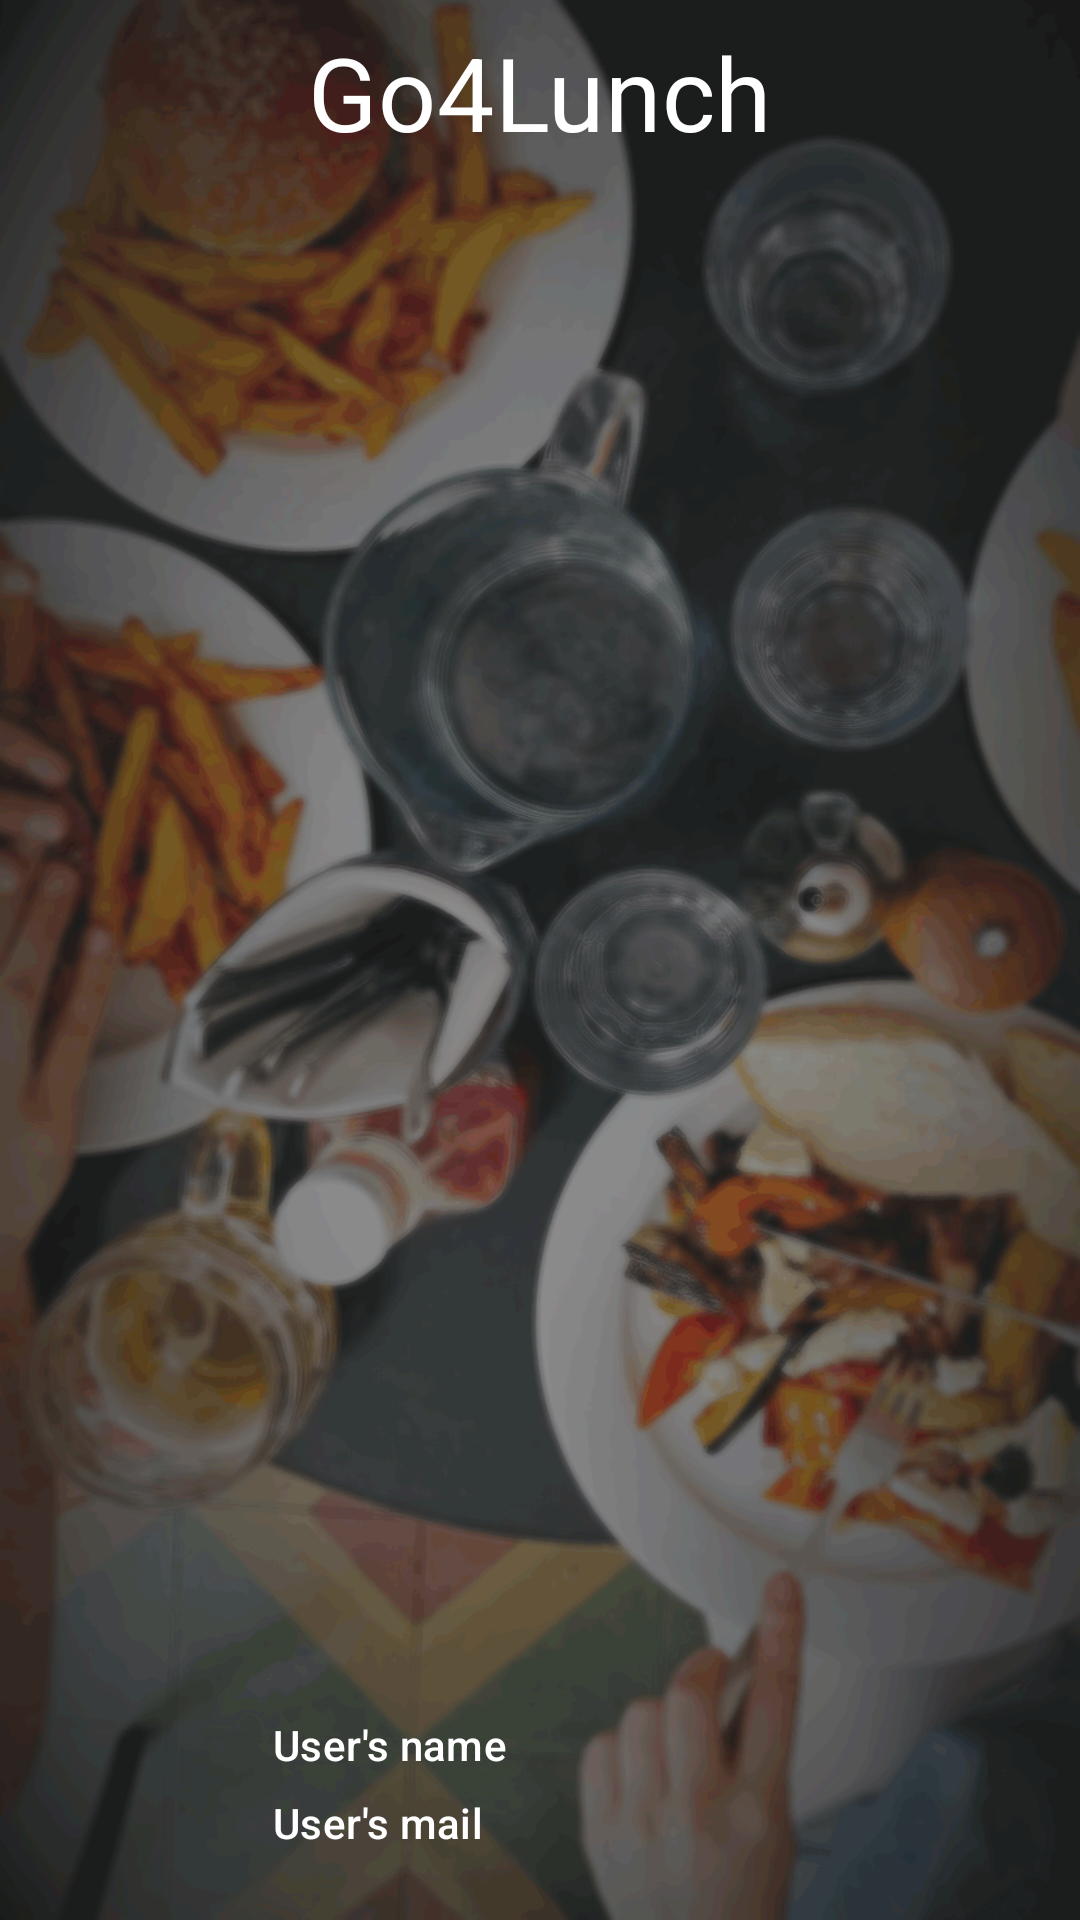

Write the Android layout XML for this screen, with the resource values it uses.
<!-- AndroidManifest.xml: application theme AppTheme -->
<!-- res/layout/home_activity_nav_header.xml -->
<?xml version="1.0" encoding="utf-8"?>
<androidx.constraintlayout.widget.ConstraintLayout xmlns:android="http://schemas.android.com/apk/res/android"
    xmlns:app="http://schemas.android.com/apk/res-auto"
    android:layout_width="match_parent"
    android:layout_height="180dp"
    android:background="@drawable/backgo4lunch">

    <TextView
        android:id="@+id/textView"
        android:layout_width="wrap_content"
        android:layout_height="wrap_content"
        android:layout_marginStart="8dp"
        android:layout_marginTop="8dp"
        android:layout_marginEnd="8dp"
        android:text="@string/go4lunch"
        android:textAppearance="@style/TextAppearance.MaterialComponents.Headline4"
        android:textColor="@android:color/white"
        app:layout_constraintEnd_toEndOf="parent"
        app:layout_constraintStart_toStartOf="parent"
        app:layout_constraintTop_toTopOf="parent" />

    <androidx.appcompat.widget.AppCompatImageView
        android:id="@+id/nav_user_img"
        android:layout_width="75dp"
        android:layout_height="75dp"
        android:layout_marginStart="8dp"
        android:layout_marginBottom="8dp"
        android:contentDescription="@string/user_s_profile_s_photo"
        android:src="@drawable/ic_person_24dp"
        app:layout_constraintBottom_toBottomOf="parent"
        app:layout_constraintStart_toStartOf="parent" />

    <TextView
        android:id="@+id/nav_user_name"
        android:layout_width="0dp"
        android:layout_height="wrap_content"
        android:layout_marginStart="8dp"
        android:layout_marginTop="8dp"
        android:layout_marginEnd="8dp"
        android:text="@string/user_s_name"
        android:textAppearance="@style/TextAppearance.MaterialComponents.Subtitle2"
        android:textColor="@android:color/white"
        app:layout_constraintBottom_toTopOf="@+id/nav_user_mail"
        app:layout_constraintEnd_toEndOf="parent"
        app:layout_constraintStart_toEndOf="@+id/nav_user_img"
        app:layout_constraintTop_toTopOf="@+id/nav_user_img" />

    <TextView
        android:id="@+id/nav_user_mail"
        android:layout_width="0dp"
        android:layout_height="wrap_content"
        android:layout_marginStart="8dp"
        android:layout_marginEnd="8dp"
        android:layout_marginBottom="8dp"
        android:text="@string/user_s_mail"
        android:textAppearance="@style/TextAppearance.MaterialComponents.Subtitle2"
        android:textColor="@android:color/white"
        app:layout_constraintBottom_toBottomOf="@+id/nav_user_img"
        app:layout_constraintEnd_toEndOf="parent"
        app:layout_constraintStart_toEndOf="@+id/nav_user_img"
        app:layout_constraintTop_toBottomOf="@+id/nav_user_name" />

</androidx.constraintlayout.widget.ConstraintLayout>
<!-- resources referenced by this layout -->
<resources>
  <!-- drawable backgo4lunch: png bitmap (drawable, 285083 bytes) -->
  <string name="go4lunch">Go4Lunch</string>
  <string name="user_s_mail">User\'s mail</string>
  <string name="user_s_name">User\'s name</string>
  <string name="user_s_profile_s_photo">User\'s profile\'s photo</string>
  <style name="AppTheme" parent="Theme.AppCompat.DayNight.NoActionBar">
          
          <item name="colorPrimary">@color/colorPrimary</item>
          <item name="colorPrimaryDark">@color/colorPrimaryDark</item>
          <item name="colorAccent">@color/colorAccent</item>
          <item name="colorOnPrimary">@color/colorOnPrimary</item>
      </style>
  <color name="colorPrimary">#FF7043</color>
  <color name="colorPrimaryDark">#BF360C</color>
  <color name="colorAccent">#D81B60</color>
  <color name="colorOnPrimary">#FFFFFF</color>
</resources>
